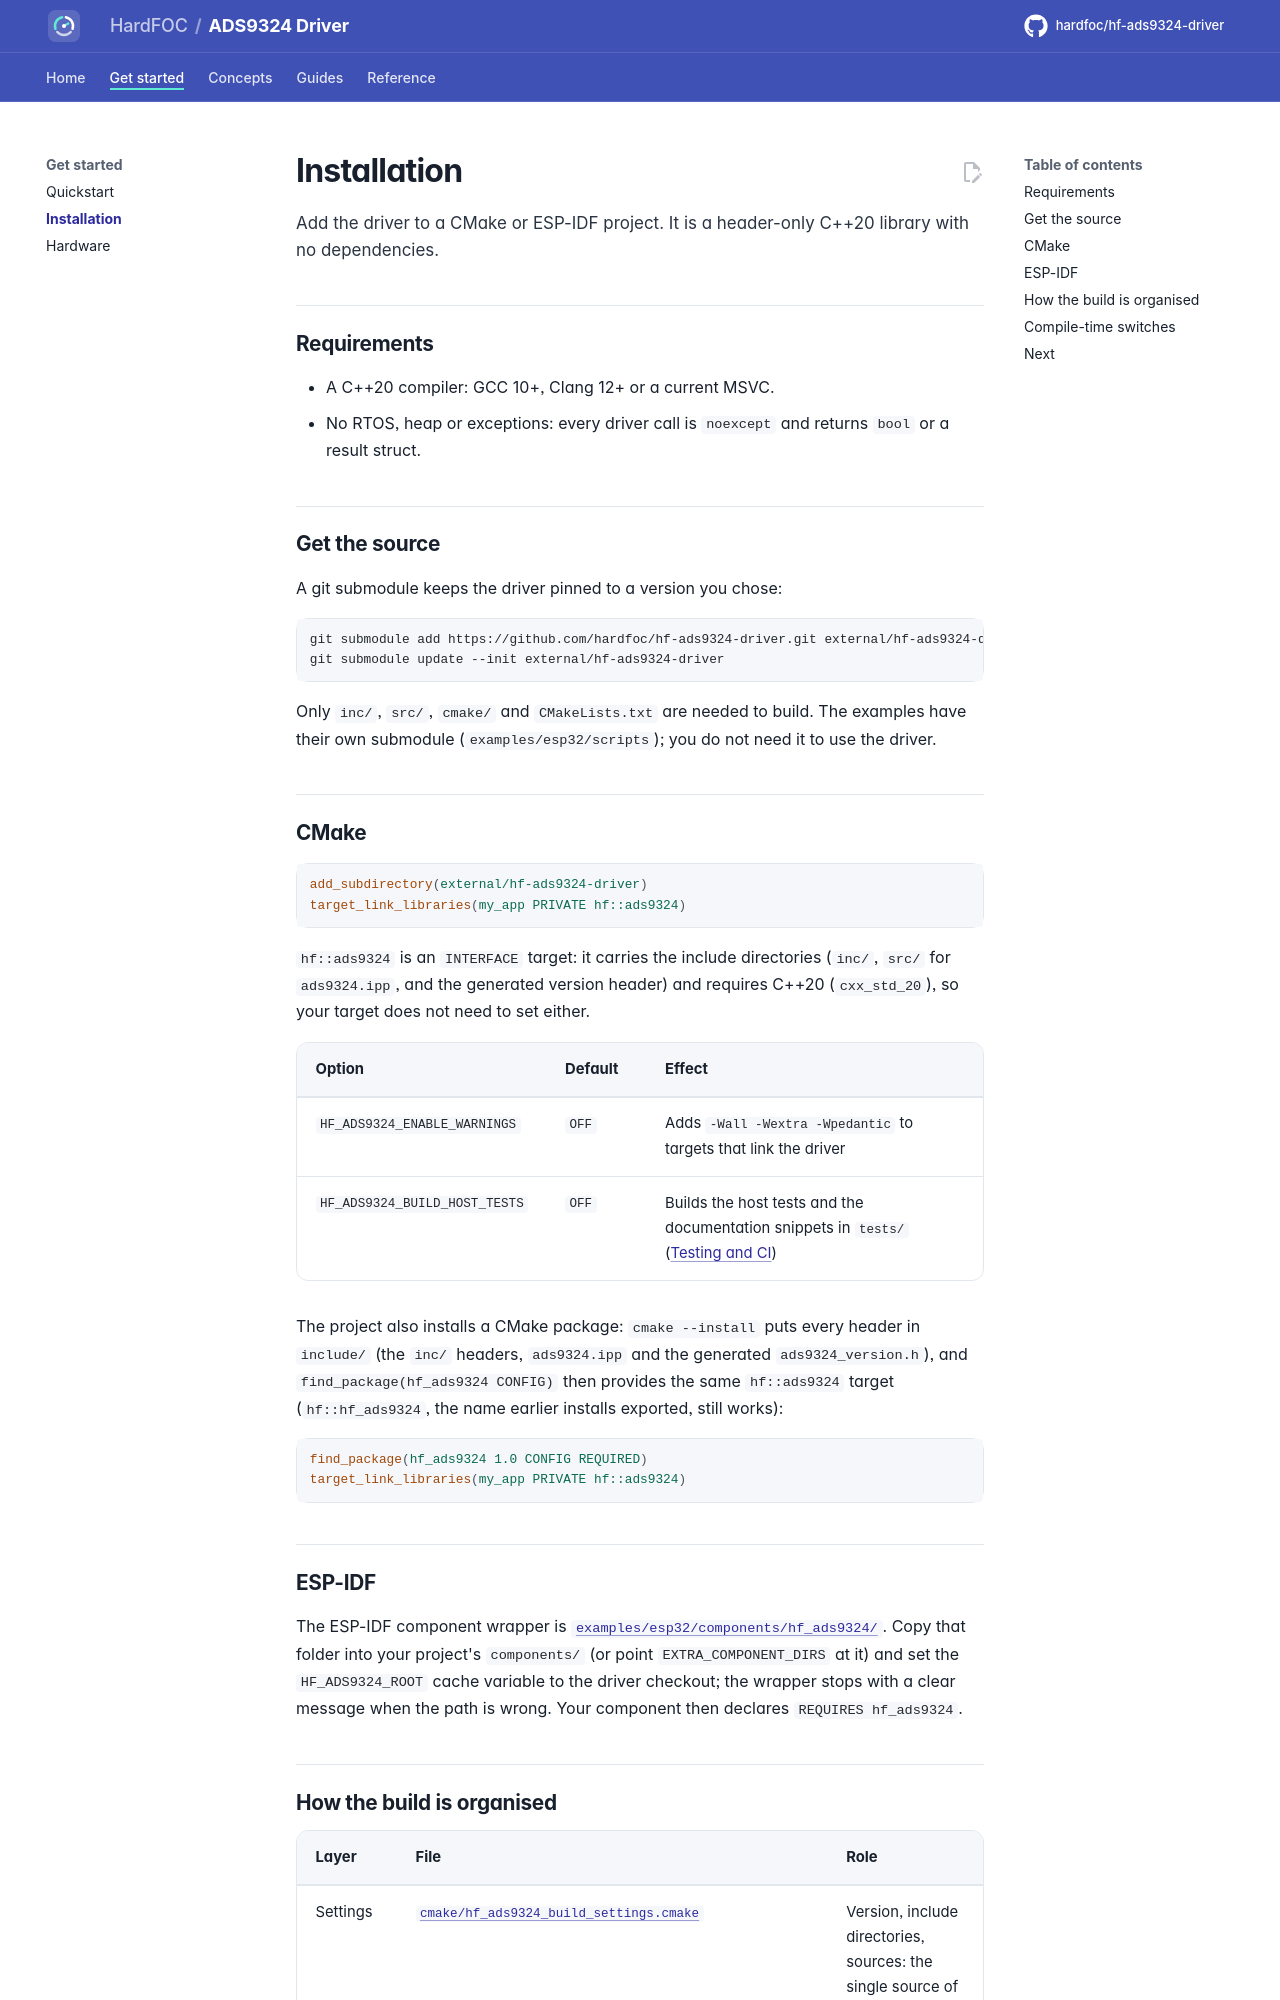

repository: hardfoc/hf-ads9324-driver · page: dev/installation/index.html · generator: mkdocs

# Installation

Add the driver to a CMake or ESP-IDF project. It is a header-only C++20 library with no dependencies.

## Requirements

- A C++20 compiler: GCC 10+, Clang 12+ or a current MSVC.
- No RTOS, heap or exceptions: every driver call is `noexcept` and returns `bool` or a result struct.

## Get the source

A git submodule keeps the driver pinned to a version you chose:

```bash
git submodule add https://github.com/hardfoc/hf-ads9324-driver.git external/hf-ads9324-driver
git submodule update --init external/hf-ads9324-driver
```

Only `inc/`, `src/`, `cmake/` and `CMakeLists.txt` are needed to build. The examples have their own submodule
(`examples/esp32/scripts`); you do not need it to use the driver.

## CMake

```cmake
add_subdirectory(external/hf-ads9324-driver)
target_link_libraries(my_app PRIVATE hf::ads9324)
```

`hf::ads9324` is an `INTERFACE` target: it carries the include directories (`inc/`, `src/` for `ads9324.ipp`, and
the generated version header) and requires C++20 (`cxx_std_20`), so your target does not need to set either.

| Option | Default | Effect |
| --- | --- | --- |
| `HF_ADS9324_ENABLE_WARNINGS` | `OFF` | Adds `-Wall -Wextra -Wpedantic` to targets that link the driver |
| `HF_ADS9324_BUILD_HOST_TESTS` | `OFF` | Builds the host tests and the documentation snippets in `tests/` ([Testing and CI](testing.md)) |

The project also installs a CMake package: `cmake --install` puts every header in `include/` (the `inc/` headers,
`ads9324.ipp` and the generated `ads9324_version.h`), and `find_package(hf_ads9324 CONFIG)` then provides the same
`hf::ads9324` target (`hf::hf_ads9324`, the name earlier installs exported, still works):

```cmake
find_package(hf_ads9324 1.0 CONFIG REQUIRED)
target_link_libraries(my_app PRIVATE hf::ads9324)
```

## ESP-IDF

The ESP-IDF component wrapper is [`examples/esp32/components/hf_ads9324/`](../examples/esp32/components/hf_ads9324/CMakeLists.txt).
Copy that folder into your project's `components/` (or point `EXTRA_COMPONENT_DIRS` at it) and set the
`HF_ADS9324_ROOT` cache variable to the driver checkout; the wrapper stops with a clear message when the path is
wrong. Your component then declares `REQUIRES hf_ads9324`.
